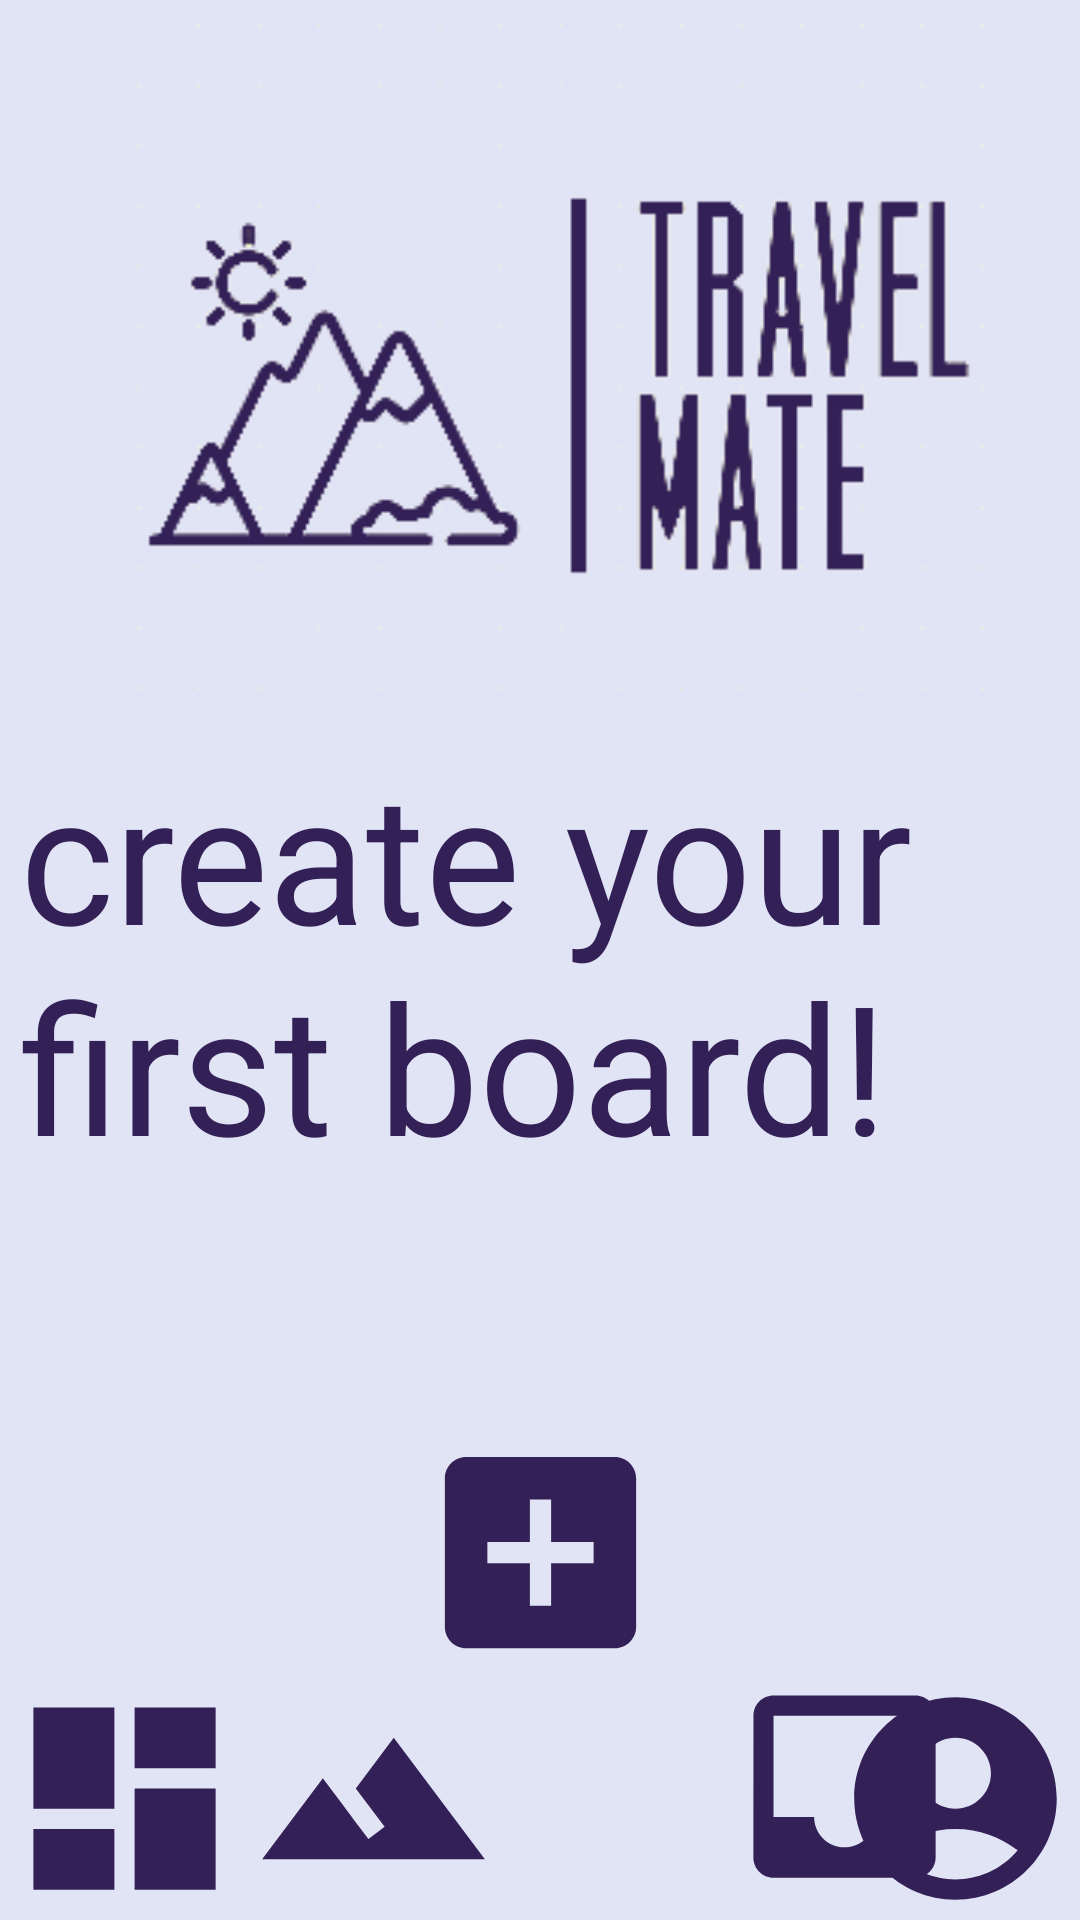

This screen was rendered from an Android layout file. Write that file and the resources it references.
<!-- AndroidManifest.xml: application theme Theme.Travelmate -->
<!-- res/layout/activity_homepage.xml -->
<?xml version="1.0" encoding="utf-8"?>
<androidx.constraintlayout.widget.ConstraintLayout xmlns:android="http://schemas.android.com/apk/res/android"
    xmlns:app="http://schemas.android.com/apk/res-auto"
    xmlns:tools="http://schemas.android.com/tools"
    android:layout_width="match_parent"
    android:layout_height="match_parent"
    android:background="@color/cyan"
    tools:context=".homepage"
>


    <ImageView
        android:id="@+id/logo"
        android:layout_width="376dp"
        android:layout_height="245dp"
        android:src="@drawable/tm_logo"
        app:layout_constraintBottom_toTopOf="@+id/textView"
        app:layout_constraintEnd_toEndOf="parent"
        app:layout_constraintHorizontal_bias="0.457"
        app:layout_constraintStart_toStartOf="parent"
        app:layout_constraintTop_toTopOf="parent"
        tools:srcCompat="@tools:sample/avatars" />

    <TextView
        android:id="@+id/textView"
        android:layout_width="347sp"
        android:layout_height="150sp"
        android:text="create your first board!"
        android:textColor="#332056"
        android:textSize="60dp"
        app:layout_constraintBottom_toBottomOf="parent"
        app:layout_constraintEnd_toEndOf="parent"
        app:layout_constraintStart_toStartOf="parent"
        app:layout_constraintTop_toTopOf="parent"
        app:layout_constraintVertical_bias="0.499" />

    <ImageView
        android:id="@+id/imageView2"
        android:layout_width="110dp"
        android:layout_height="85dp"
        android:src="@drawable/baseline_add_box_24"
        app:layout_constraintBottom_toBottomOf="parent"
        app:layout_constraintEnd_toEndOf="parent"
        app:layout_constraintStart_toStartOf="parent"
        app:layout_constraintTop_toBottomOf="@+id/textView"
        tools:srcCompat="@tools:sample/avatars" />

    <ImageView
        android:id="@+id/imageView3"
        android:layout_width="83dp"
        android:layout_height="81dp"
        android:src="@drawable/baseline_dashboard_24"
        app:layout_constraintBottom_toBottomOf="parent"
        app:layout_constraintStart_toStartOf="parent"
        tools:srcCompat="@tools:sample/avatars" />

    <ImageView
        android:id="@+id/imageView4"
        android:layout_width="83dp"
        android:layout_height="81dp"
        android:src="@drawable/baseline_landscape_24"
        app:layout_constraintBottom_toBottomOf="parent"
        app:layout_constraintEnd_toStartOf="@+id/imageView5"
        app:layout_constraintHorizontal_bias="0.0"
        app:layout_constraintStart_toEndOf="@+id/imageView3"
        tools:srcCompat="@tools:sample/avatars" />

    <ImageView
        android:id="@+id/imageView5"
        android:layout_width="83dp"
        android:layout_height="81dp"
        android:layout_marginStart="240dp"
        android:layout_marginBottom="4dp"
        android:src="@drawable/baseline_box_24"
        app:layout_constraintBottom_toBottomOf="parent"
        app:layout_constraintEnd_toStartOf="@+id/imageView6"
        app:layout_constraintHorizontal_bias="0.0"
        app:layout_constraintStart_toStartOf="parent"
        tools:srcCompat="@tools:sample/avatars" />

    <ImageView
        android:id="@+id/imageView6"
        android:layout_width="83dp"
        android:layout_height="81dp"
        android:src="@drawable/baseline_account_circle_24"
        app:layout_constraintBottom_toBottomOf="parent"
        app:layout_constraintEnd_toEndOf="parent"
        app:layout_constraintHorizontal_bias="1.0"
        app:layout_constraintStart_toStartOf="parent"
        tools:srcCompat="@tools:sample/avatars" />


</androidx.constraintlayout.widget.ConstraintLayout>
<!-- resources referenced by this layout -->
<resources>
  <color name="cyan">#E1E4F4</color>
  <!-- drawable baseline_account_circle_24 (drawable) -->
  <vector android:height="24dp" android:tint="#332056"
      android:viewportHeight="24" android:viewportWidth="24"
      android:width="24dp" xmlns:android="http://schemas.android.com/apk/res/android">
      <path android:fillColor="@android:color/white" android:pathData="M12,2C6.48,2 2,6.48 2,12s4.48,10 10,10s10,-4.48 10,-10S17.52,2 12,2zM12,6c1.93,0 3.5,1.57 3.5,3.5S13.93,13 12,13s-3.5,-1.57 -3.5,-3.5S10.07,6 12,6zM12,20c-2.03,0 -4.43,-0.82 -6.14,-2.88C7.55,15.8 9.68,15 12,15s4.45,0.8 6.14,2.12C16.43,19.18 14.03,20 12,20z"/>
  </vector>
  <!-- drawable baseline_add_box_24 (drawable) -->
  <vector android:height="24dp" android:tint="#332056"
      android:viewportHeight="24" android:viewportWidth="24"
      android:width="24dp" xmlns:android="http://schemas.android.com/apk/res/android">
      <path android:fillColor="@android:color/white" android:pathData="M19,3L5,3c-1.11,0 -2,0.9 -2,2v14c0,1.1 0.89,2 2,2h14c1.1,0 2,-0.9 2,-2L21,5c0,-1.1 -0.9,-2 -2,-2zM17,13h-4v4h-2v-4L7,13v-2h4L11,7h2v4h4v2z"/>
  </vector>
  <!-- drawable baseline_box_24 (drawable) -->
  <vector android:height="24dp" android:tint="#332056"
      android:viewportHeight="24" android:viewportWidth="24"
      android:width="24dp" xmlns:android="http://schemas.android.com/apk/res/android">
      <path android:fillColor="@android:color/white" android:pathData="M19,3L4.99,3c-1.11,0 -1.98,0.89 -1.98,2L3,19c0,1.1 0.88,2 1.99,2L19,21c1.1,0 2,-0.9 2,-2L21,5c0,-1.11 -0.9,-2 -2,-2zM19,15h-4c0,1.66 -1.35,3 -3,3s-3,-1.34 -3,-3L4.99,15L4.99,5L19,5v10z"/>
  </vector>
  <!-- drawable baseline_dashboard_24 (drawable) -->
  <vector android:height="24dp" android:tint="#332056"
      android:viewportHeight="24" android:viewportWidth="24"
      android:width="24dp" xmlns:android="http://schemas.android.com/apk/res/android">
      <path android:fillColor="@android:color/white" android:pathData="M3,13h8L11,3L3,3v10zM3,21h8v-6L3,15v6zM13,21h8L21,11h-8v10zM13,3v6h8L21,3h-8z"/>
  </vector>
  <!-- drawable baseline_landscape_24 (drawable) -->
  <vector android:height="24dp" android:tint="#332056"
      android:viewportHeight="24" android:viewportWidth="24"
      android:width="24dp" xmlns:android="http://schemas.android.com/apk/res/android">
      <path android:fillColor="@android:color/white" android:pathData="M14,6l-3.75,5 2.85,3.8 -1.6,1.2C9.81,13.75 7,10 7,10l-6,8h22L14,6z"/>
  </vector>
  <!-- drawable tm_logo: png bitmap (drawable, 12026 bytes) -->
  <style name="Theme.Travelmate" parent="Base.Theme.Travelmate" />
  <style name="Base.Theme.Travelmate" parent="Theme.Material3.DayNight.NoActionBar">
          
          
      </style>
</resources>
